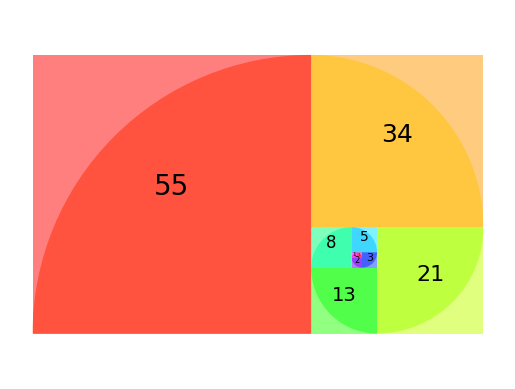

Reproduce this figure in Python.

import matplotlib.pyplot as plt; plt.rcdefaults()
import numpy as np
import matplotlib.pyplot as plt
import matplotlib.patches as mpatches
from matplotlib.collections import PatchCollection

def fib(n):
    if n < 2:
        return n
    else:
        return fib(n-1) + fib(n-2)

def label(xy, text, j):
    y = xy[1] - 0.025 # shift y-value to center label
    plt.text(xy[0], y, text, ha="center", family='sans-serif', size=j)

fig, ax = plt.subplots(); patches = []

xy = np.array([0, 0]); c = xy; i=1; t = np.array([270, 0])
for j in range(1,7+4):
    t += 90;
    if i == 5: i=1;
    if i==1:
        xy = xy + [ -fib(j-2)    , fib(j-1) ];     c = c + [ -fib(j-2), 0         ]
    if i==2:
        xy = xy + [ -fib(j)      , -fib(j-2)];     c = c + [0         , -fib(j-2) ]
    elif i==3:
        xy = xy + [ 0            , -fib(j)  ];     c = c + [ fib(j-2) , 0         ]
    elif i==4:
        xy = xy + [ fib(j-1)     , 0        ];     c = c + [ 0        , fib(j-2)  ]

    # Add a wedge
    rect = mpatches.Wedge([c[0],c[1]], fib(j), t[0] , t[1]   , ec="none")
    patches.append(rect)

    # Add a rectangle
    rect = mpatches.Rectangle([xy[0],xy[1]], fib(j), fib(j), ec="none")
    patches.append(rect)
    i+=1
    label( xy+[0.5*fib(j),  0.5*fib(j)], "%s"%fib(j), j*2)

colors = np.linspace(2, 1, len(patches))
collection = PatchCollection(patches, cmap=plt.cm.hsv, alpha=0.5)
collection.set_array(np.array(colors))
ax.add_collection(collection)
plt.axis('equal')
plt.axis('off')
plt.grid('off')
plt.show()